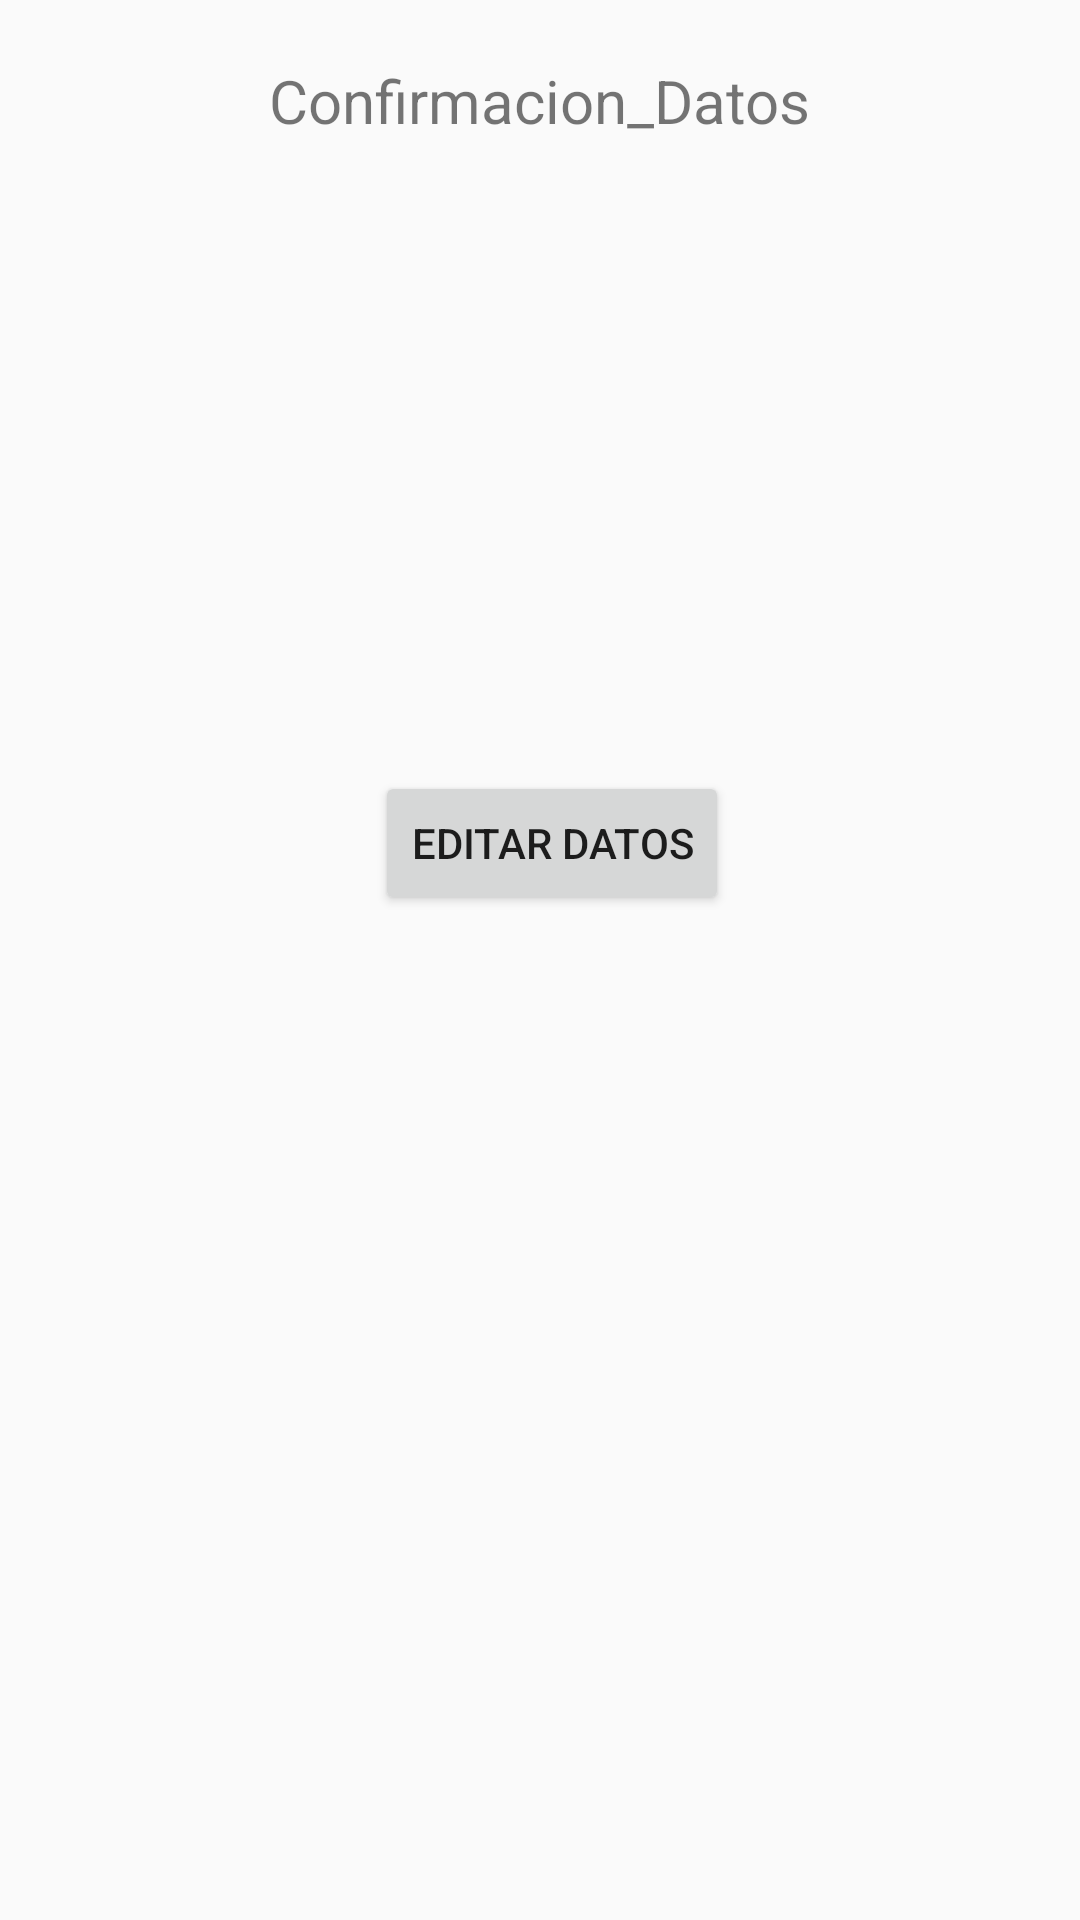

This screen was rendered from an Android layout file. Write that file and the resources it references.
<!-- AndroidManifest.xml: application theme AppTheme -->
<!-- res/layout/activity_main2.xml -->
<?xml version="1.0" encoding="utf-8"?>
<RelativeLayout xmlns:android="http://schemas.android.com/apk/res/android"
    xmlns:app="http://schemas.android.com/apk/res-auto"
    xmlns:tools="http://schemas.android.com/tools"
    android:layout_width="match_parent"
    android:layout_height="match_parent"
    tools:context="com.example.jordi.aplicacion.Main2Activity">

    <TextView
        android:id="@+id/confirmacionDatos"
        android:layout_width="wrap_content"
        android:layout_height="wrap_content"
        android:text="@string/confirmacionDatos"
        android:textSize="20sp"
        android:layout_marginTop="20dp"
        android:layout_centerHorizontal="true" />
    <TextView
        android:id="@+id/usuario"
        android:layout_width="wrap_content"
        android:layout_height="wrap_content"
        tools:text="nom usuari"
        android:layout_below="@id/confirmacionDatos"
        android:layout_margin="25dp"
        />
    <TextView
        android:id="@+id/fechaNacimiento2"
        android:layout_width="wrap_content"
        android:layout_height="wrap_content"
        tools:text="data Naixement"
        android:layout_below="@id/usuario"
        android:layout_marginLeft="25dp"
        android:layout_marginBottom="20dp"
        />
    <TextView
        android:id="@+id/telefono"
        android:layout_width="wrap_content"
        android:layout_height="wrap_content"
        tools:text="telefono"
        android:layout_below="@id/fechaNacimiento2"
        android:layout_marginLeft="25dp"
        />
    <TextView
        android:id="@+id/email"
        android:layout_width="wrap_content"
        android:layout_height="wrap_content"
        tools:text="email"
        android:layout_below="@+id/telefono"
        android:layout_marginLeft="25dp"
        android:layout_marginTop="20dp"
        />
    <TextView
        android:id="@+id/descripcion"
        android:layout_width="wrap_content"
        android:layout_height="wrap_content"
        tools:text="descripcion"
        android:layout_below="@id/email"
        android:layout_marginLeft="25dp"
        android:layout_marginTop="25dp"
        />
    <Button
        android:id="@+id/editar_Datos"
        android:layout_width="wrap_content"
        android:layout_height="wrap_content"
        android:text="Editar Datos"
        android:layout_below="@id/descripcion"
        android:layout_marginLeft="125dp"
        />

</RelativeLayout>
<!-- resources referenced by this layout -->
<resources>
  <string name="confirmacionDatos">Confirmacion_Datos</string>
  <style name="AppTheme" parent="Theme.AppCompat.Light.DarkActionBar">
          
          <item name="colorPrimary">@color/colorPrimary</item>
          <item name="colorPrimaryDark">@color/colorPrimaryDark</item>
          <item name="colorAccent">@color/colorAccent</item>
      </style>
  <!-- not gathered from this repository: default colours our renderer supplied (Android Studio template values) -->
  <color name="colorPrimary">#FF6200EE</color>
  <color name="colorPrimaryDark">#FF3700B3</color>
  <color name="colorAccent">#FF03DAC5</color>
</resources>
